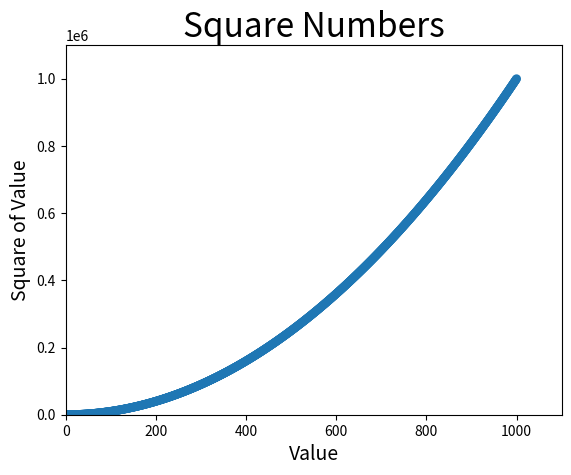

The script that saved this image:
import matplotlib.pyplot as plt

x_value = list(range(1,1001))
y_value = [x**2 for x in x_value]

plt.scatter(x_value,y_value,edgecolors='none',s=40) #edgecolors删除黑色轮廓
# plt.scatter(x_value,y_value,c='red',edgecolors='none',s=40) #edgecolors删除黑色轮廓,并设置线条颜色为红色
#plt.scatter(x_value,y_value,c=(0,0,0.8),edgecolors='none',s=40)#edgecolors删除黑色轮廓,并设置线条颜色为蓝色(红色，绿色，蓝色),值都是0~1之间的小数，越接近0，颜色越深，越接近1，颜色越浅

plt.title('Square Numbers',fontsize=24)
plt.xlabel('Value',fontsize=14)
plt.ylabel('Square of Value',fontsize=14)
plt.axis([0,1100,0,1100000])   #设置x轴和y轴的取值范围
plt.show()
